Run: headless pygame with SDL's dummy video driver; simulated clock (each Clock.tick advances the game by its frame time, no real sleeping); random seed 0; keys injected as events and as key.get_pressed() state; no mouse input.
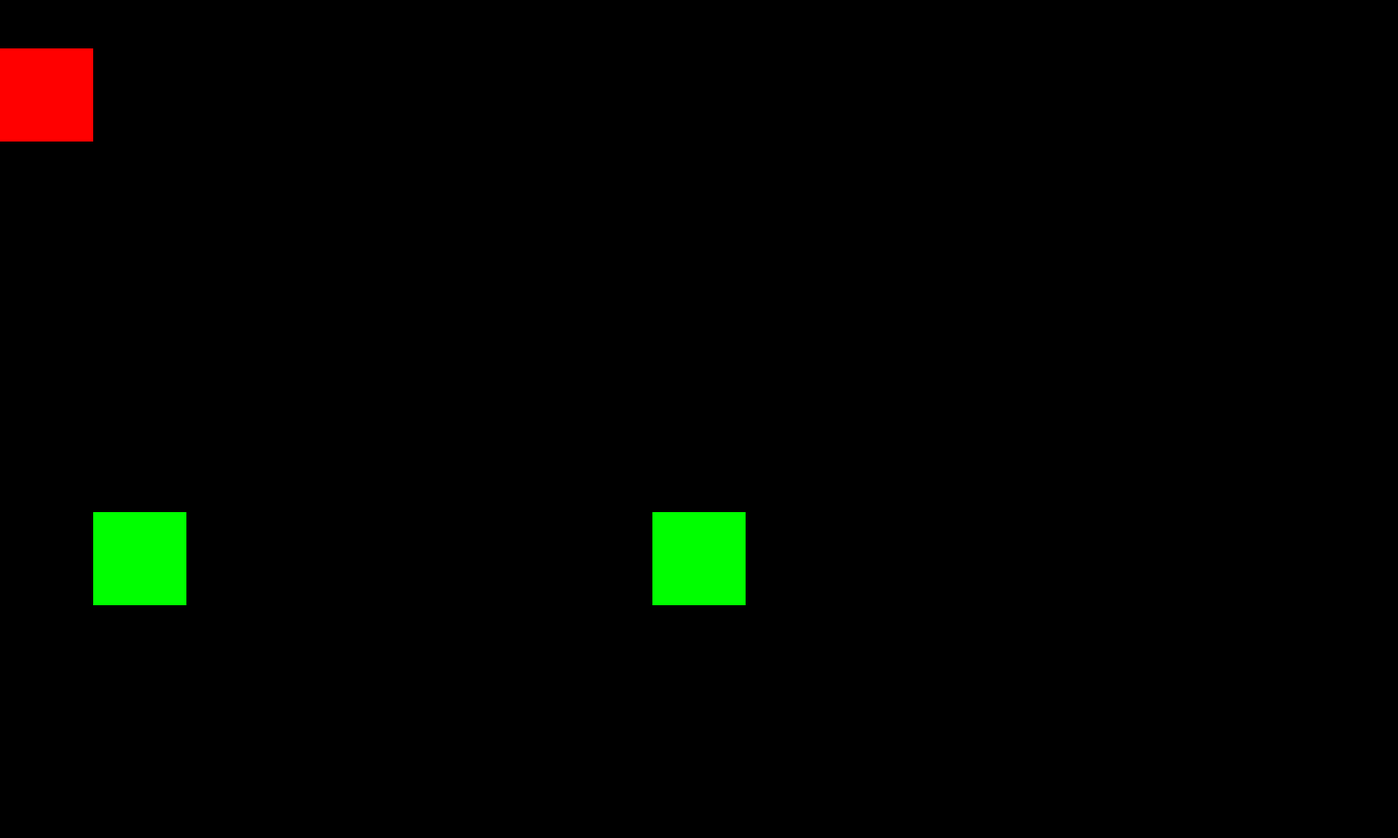
Frame 1 of 4 · flips 1–60 · no input
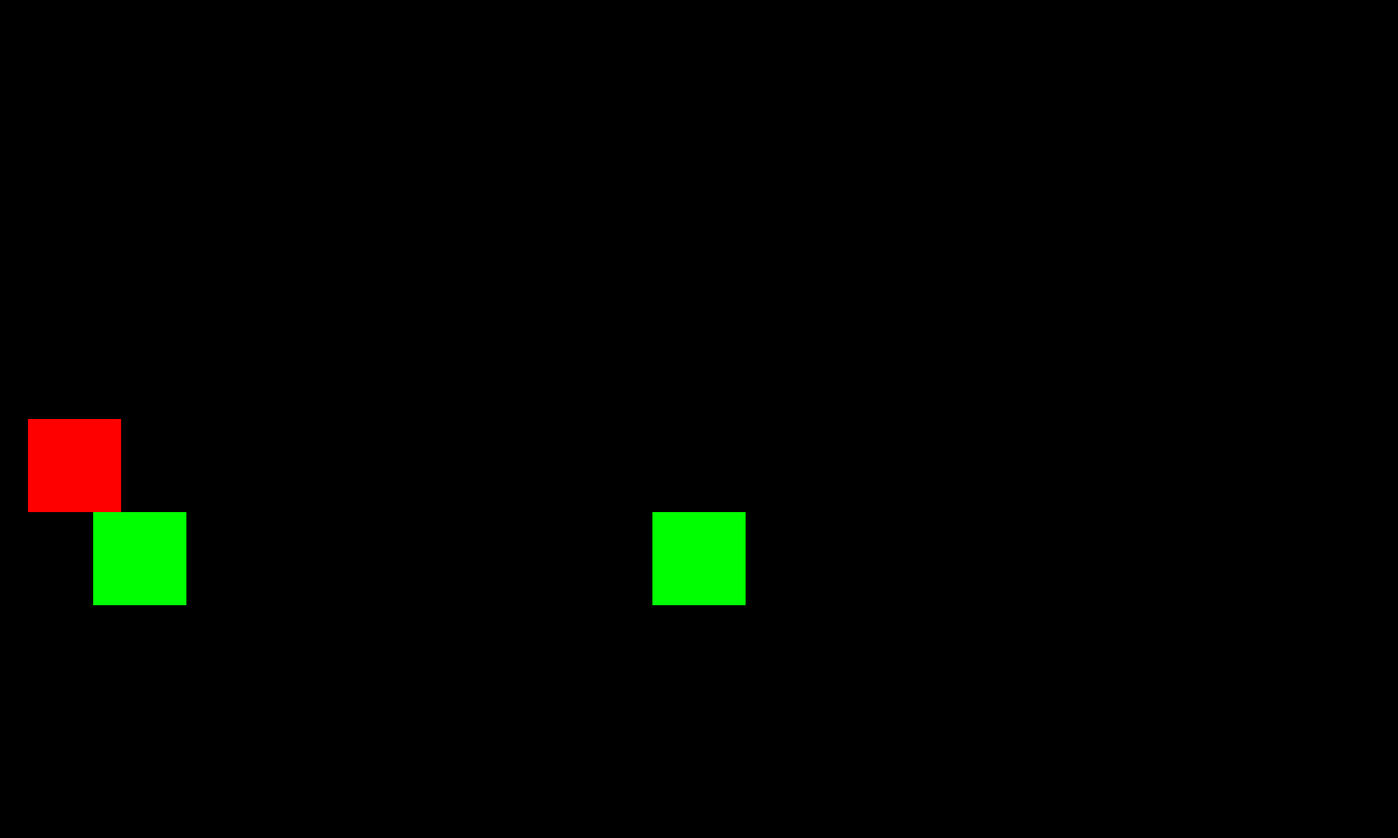
Frame 2 of 4 · flips 61–180 · tapped SPACE, RETURN · held RIGHT (→), D
Frame 3 of 4 · flips 181–300 · held DOWN (↓), S · screen unchanged from frame 2, image omitted
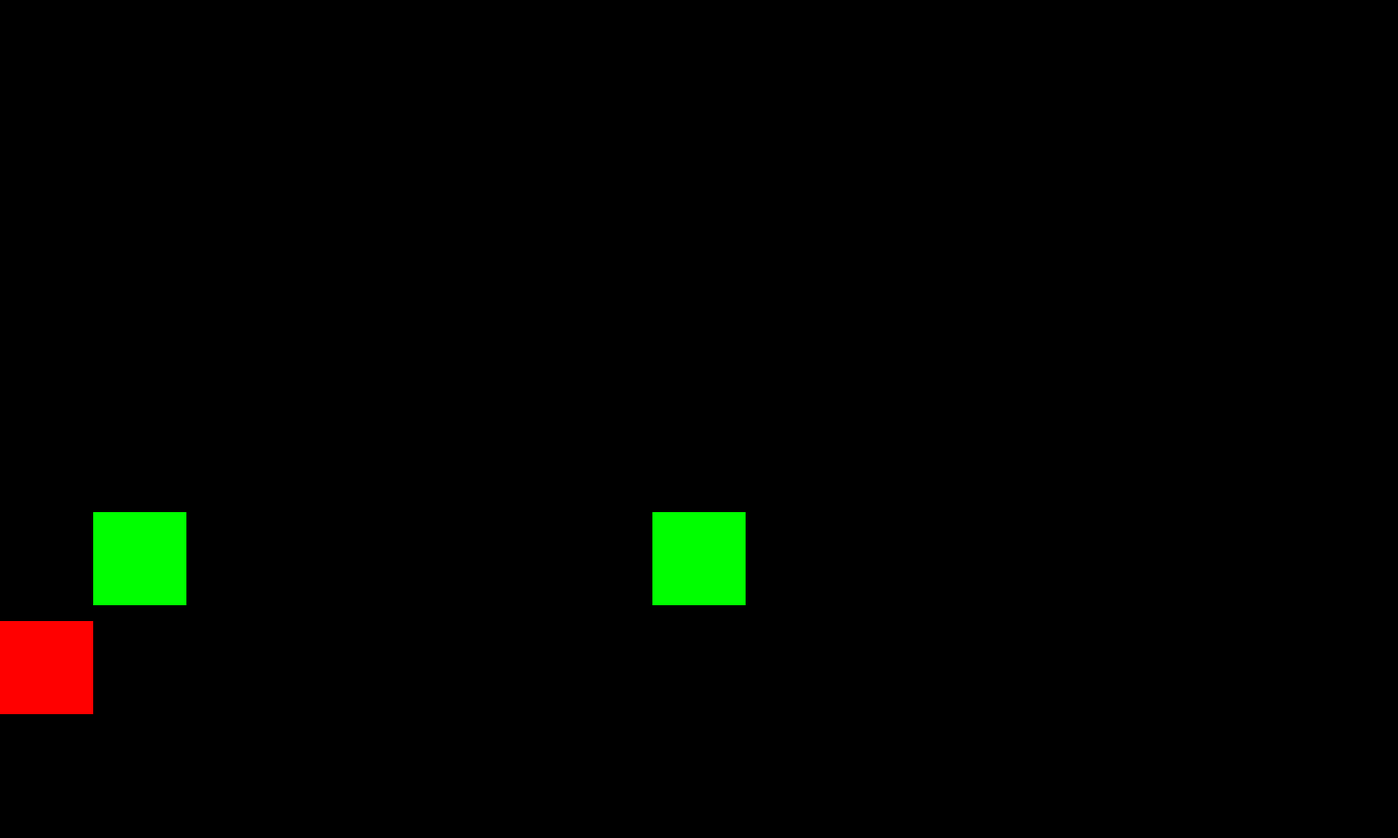
Frame 4 of 4 · flips 301–420 · held LEFT (←), A, UP (↑), W

The pygame program that drew these frames:

import pygame
import sys
import os
from abc import ABC, abstractmethod

GRAVITY_CONSTANT = 0.5

# class Rule(ABC):
#     @abstractmethod
#     def apply_rule():
#         pass

# class GravityRule(Rule):
#     def __init__(self):
#         self.__GRAVITY_CONSTANT = GRAVITY_CONSTANT

#     def apply_rule(self, speed):
#         return speed - self.__GRAVITY_CONSTANT

class Display:
    def __init__(self, size: tuple[int, int]):
        self.__width = size[0]
        self.__heigth = size[1]
        self.__surface = pygame.display.set_mode(size)
        self.__background = None

    @property
    def surface(self):
        return self.__surface
    
class Rat:
    def __init__(self, size: tuple[int, int], position: tuple[int, int]):
        self.__hitbox = DynamicHitbox(size, position)
        self.__y_acceleration = GRAVITY_CONSTANT
        self.__y_speed = 0
        self.__x_speed = 0

    def jump(self):
        self.__y_speed -= 100
    
    def update_y_spped(self):
        self.__y_speed += self.__y_acceleration
    
    def change_position(self, move_to_x: int = 0, move_to_y: int = 0):
        self.__hitbox.change_x_position(move_to_x)
        self.__hitbox.change_y_position(move_to_y)

    def stop_falling(self):
        self.__y_speed = 0
        self.__y_acceleration = 0
    
    def resume_falling(self):
        self.__y_acceleration = GRAVITY_CONSTANT

    @property
    def hitbox(self):
        return self.__hitbox
    
    @property
    def y_speed(self):
        return self.__y_speed

class Hitbox:
    @abstractmethod
    def __init__(self, size: tuple[int, int], position: tuple[int, int]):
        self.__y_size = size[1]
        self.__x_size = size[0]
        self.__size = size
        self.__position = position

    @abstractmethod
    def get_corners(self):
        self.__left_up_corner = list(self.__position)
        self.__left_down_corner = [self.__position[0], self.__position[1] + self.__y_size]
        self.__right_up_corner = [self.__position[0] + self.__x_size, self.__position[1]]
        self.__right_down_corner = [self.__position[0] + self.__x_size, self.__position[1] + self.__y_size]
        return self.__left_up_corner, self.__left_down_corner, self.__right_up_corner, self.__right_down_corner
    
    @property
    def size(self):
        return self.__size
    
    def get_position(self):
        return self.__position
    
    def set_position(self, new_pos: tuple[int, int]):
        self.__position = new_pos
    
    # @property
    # def hitbox_type(self):
    #     return self.__hitbox_type
    
class StaticHitbox(Hitbox):
    def __init__(self, size: tuple[int, int], position: tuple[int, int], hitbox_type: str):
        super().__init__(size, position)
        self.__hitbox_type = hitbox_type
        CollisionDetector.add_static_object(self)

    @property
    def size(self):
        return super().size
    
    def get_position(self):
        return super().get_position()
    
    def set_position(self, new_pos):
        super().set_position(new_pos)
    
    @property
    def hitbox_type(self):
        return self.__hitbox_type
    
    def get_corners(self):
        return super().get_corners()

class DynamicHitbox(Hitbox):
    def __init__(self, size: tuple[int, int], position: tuple[int, int]):
        super().__init__(size, position)
        self.__collision_type = RatAndBlock()
        # self.__parent = parent
        CollisionDetector.add_dynamic_object(self)

    @property
    def size(self):
        return super().size
    
    def get_position(self):
        return super().get_position()
    
    def set_position(self, new_pos):
        super().set_position(new_pos)
    
    @property
    def collision_type(self):
        return self.__collision_type
    
    # @property
    # def parent(self):
    #     return self.__parent
    
    # @property
    # def hitbox_type(self):
    #     return super().hitbox_type
    
    def get_corners(self):
        return super().get_corners()

    def change_x_position(self, move_to: int):
        super().set_position((self.get_position()[0] + move_to, self.get_position()[1]))

    def change_y_position(self, move_to: int):
        super().set_position((self.get_position()[0], self.get_position()[1] + move_to))

class CollisionDetector:
    static_objects_on_display: list[StaticHitbox] = []
    dynamic_objects_on_display: list[DynamicHitbox] = []

    @classmethod
    def add_static_object(cls, hitbox: StaticHitbox):
        cls.static_objects_on_display.append(hitbox)

    @classmethod
    def add_dynamic_object(cls, hitbox: DynamicHitbox):
        cls.dynamic_objects_on_display.append(hitbox)

    @classmethod
    def check_collisions(cls):
        moving_hitbox = None
        for object in cls.dynamic_objects_on_display:
            moving_hitbox = object
        if moving_hitbox is not None:
            corners = moving_hitbox.get_corners()
            for object in cls.static_objects_on_display:
                if object.hitbox_type == 'block':
                    object_corners = object.get_corners()
                    # if corners[0][0] <= object_corners[3][0]:
                    #     # print(3)
                    #     if corners[0][1] <= object_corners[3][1]:
                    #         pass
                            # RatAndBlock.action(moving_hitbox, corners[1][1], object_corners[2][1])
                    if corners[1][0] < object_corners[2][0] and corners[3][0] > object_corners[0][0]:
                        # print(corners)
                        # print(corners[1][1], object_corners[2][1])
                        if corners[1][1] + 1 >= object_corners[2][1]:
                            moving_hitbox.collision_type.action(moving_hitbox, corners[1][1], object_corners[2][1])
                        elif corners[3][1] + 1 >= object_corners[0][1]:
                            # print(2)
                            moving_hitbox.collision_type.action(moving_hitbox, corners[3][1], object_corners[0][1])
                        else:
                            moving_hitbox.collision_type.set_status_for_player(False)
                    else:
                        moving_hitbox.collision_type.set_status_for_player(False)
                        continue
                    break
                        # moving_hitbox.collision_type.set_status_for_player(False)


class Collision(ABC):
    @abstractmethod
    def action():
        pass

class RatAndBlock(Collision):
    def __init__(self):
        self.__collision_status = False

    def action(self, player_hitbox: DynamicHitbox, player_hitbox_y: int, block_hitbox_y: int):
        self.set_status_for_player(True)
        if block_hitbox_y != player_hitbox_y:
            moving = block_hitbox_y - player_hitbox_y
        # player = player_hitbox.parent
            player_hitbox.change_y_position(move_to=moving)
        # cls.set_status_for_player(True)

    
    def set_status_for_player(self, status: bool):
        self.__collision_status = status

    def get_status_for_player(self):
        return self.__collision_status

    
class Block:
    def __init__(self, size, position):
        self.__hitbox = StaticHitbox(size, position, 'block')

    @property
    def hitbox(self):
        return self.__hitbox
    
    @property
    def collision(self):
        return self.__collision

if __name__ == '__main__':
    pygame.init()
    main_screen = Display((1500, 900))
    player = Rat(size=(100, 100), position=(0, 0))
    test_block1 = Block(size=(100, 100), position=(100, 550))
    test_block2 = Block(size=(100, 100), position=(700, 550))
    # player_hitbox = pygame.rect(player.rat_hitbox.position, player.rat_hitbox.size)
    clock = pygame.time.Clock()
    frames = 1

    while True:
        CollisionDetector.check_collisions()
        keys = pygame.key.get_pressed()
        # if keys[pygame.K_d]:
        #     player.change_position(move_to_x=30)
        # elif keys[pygame.K_a]:
        #     player.change_position(move_to_x=-30)
        # elif keys[pygame.K_SPACE] and player.hitbox.collision_type.get_status_for_player() == True:
        #     player.resume_falling()
        #     player.jump()
        for event in pygame.event.get():
            if event.type == pygame.QUIT:
                pygame.quit()
                sys.exit()
            if event.type == pygame.KEYDOWN:
                if event.key == pygame.K_d:
                    player.change_position(move_to_x=30)
                    # player.change_position(move_to_x=30)
                if event.key == pygame.K_a:
                    player.change_position(move_to_x=-30)
                if event.key == pygame.K_SPACE and player.hitbox.collision_type.get_status_for_player() == True:
                    player.resume_falling()
                    player.jump()
                    player.update_y_spped()
                    player.change_position(move_to_y=player.y_speed)
            elif event.type == pygame.KEYUP :
                if event.key == pygame.K_a:
                    print ("'A'released.")
                if event.key == pygame.K_d:
                    print ("'D' released.")
                if event.key == pygame.K_SPACE:
                    print ("Space bar released.")
        if player.hitbox.collision_type.get_status_for_player():
            player.stop_falling()
        else:
            player.resume_falling()
        if frames % 5 == 0:
            frames = 1
            player.update_y_spped()
            player.change_position(move_to_y=player.y_speed)
            # print(RatAndBlock.get_status_for_player())
            main_screen.surface.fill((0, 0, 0))
            # print(player.hitbox.position, player.hitbox.size)
            player_drawn_hitbox = pygame.draw.rect(main_screen.surface, (255, 0, 0), (*player.hitbox.get_position(), *player.hitbox.size))
            block_drawn = pygame.draw.rect(main_screen.surface, (0, 255, 0), (*test_block1.hitbox.get_position(), *test_block1.hitbox.size))
            block_drawn = pygame.draw.rect(main_screen.surface, (0, 255, 0), (*test_block2.hitbox.get_position(), *test_block2.hitbox.size))

        frames += 1
        pygame.display.update()
        clock.tick(60)
